Run: headless pygame with SDL's dummy video driver; simulated clock (each Clock.tick advances the game by its frame time, no real sleeping); random seed 0; keys injected as events and as key.get_pressed() state; mouse plan: one left click at the window centre at the start of phase 2, then a move to the lower-right quarter at the start of phase 3.
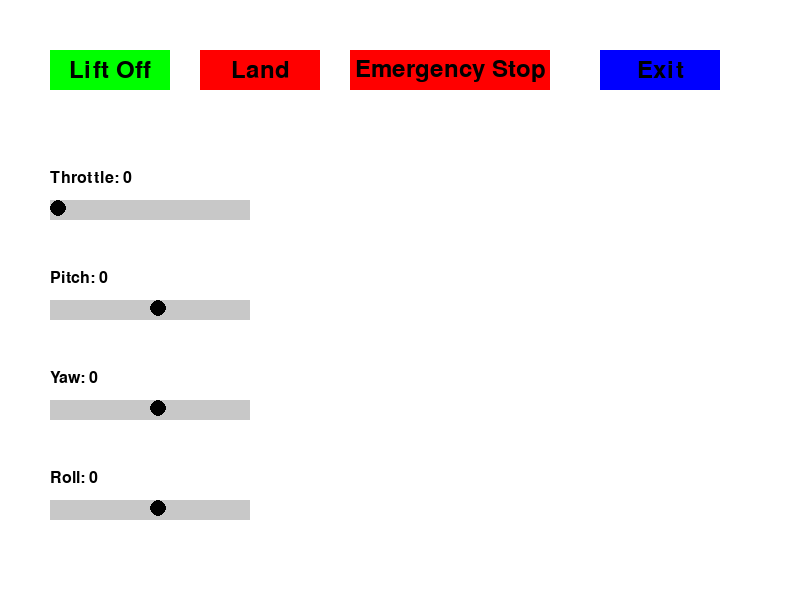
Frame 1 of 4 · flips 1–60 · no input
Frame 2 of 4 · flips 61–180 · clicked the window centre · tapped SPACE, RETURN · held RIGHT (→), D · screen unchanged from frame 1, image omitted
Frame 3 of 4 · flips 181–300 · moved the mouse to the lower-right quarter · held DOWN (↓), S · screen unchanged from frame 2, image omitted
Frame 4 of 4 · flips 301–420 · held LEFT (←), A, UP (↑), W · screen unchanged from frame 3, image omitted

The pygame program that drew these frames:

import pygame
import sys

# Initialize Pygame
pygame.init()

# Set up the window
WINDOW_WIDTH = 800
WINDOW_HEIGHT = 600
screen = pygame.display.set_mode((WINDOW_WIDTH, WINDOW_HEIGHT))
pygame.display.set_caption("Drone Controller")

# Colors
WHITE = (255, 255, 255)
BLACK = (0, 0, 0)
GRAY = (200, 200, 200)
GREEN = (0, 255, 0)
RED = (255, 0, 0)
BLUE = (0, 0, 255)

# Button class
class Button:
    def __init__(self, x, y, width, height, text, color, action=None):
        self.rect = pygame.Rect(x, y, width, height)
        self.color = color
        self.text = text
        self.action = action

    def draw(self, surface):
        pygame.draw.rect(surface, self.color, self.rect)
        font = pygame.font.Font(None, 36)
        text = font.render(self.text, True, BLACK)
        text_rect = text.get_rect(center=self.rect.center)
        surface.blit(text, text_rect)

# Slider class
class Slider:
    def __init__(self, x, y, width, min_val, max_val, label, init_centered=False):
        self.rect = pygame.Rect(x, y, width, 20)
        self.min = min_val
        self.max = max_val
        self.label = label
        self.dragging = False

        self.knob_d = 8

        if not init_centered:
            self.value = 0
            self.handle_rect = pygame.Rect(x, y , 16, 16)
        else:
            initial_handle_x = x + (width // 2)  # Center position
            self.handle_rect = pygame.Rect(initial_handle_x, y, 16, 16)
            self.value = (self.handle_rect.x - self.rect.x) \
                    / self.rect.width \
                    * (self.max - self.min) \
                    + self.min

    def draw(self, surface):
        pygame.draw.rect(surface, GRAY, self.rect)
        pygame.draw.circle(surface, BLACK, self.handle_rect.center, self.knob_d)

        font = pygame.font.Font(None, 24)
        text = font.render(f"{self.label}: {int(self.value)}", True, BLACK)
        surface.blit(text, (self.rect.x, self.rect.y - 30))

    def update_value(self, pos):
        self.handle_rect.x = max(self.rect.x, min(pos[0] - self.knob_d, self.rect.x + self.rect.width - self.knob_d))
        self.value = ((self.handle_rect.x - self.rect.x) / self.rect.width) * (self.max + self.knob_d + 1 - self.min) + self.min

# Create UI elements
buttons = [
    Button(50, 50, 120, 40, "Lift Off", GREEN, "takeoff"),
    Button(200, 50, 120, 40, "Land", RED, "land"),
    Button(350, 50, 200, 40, "Emergency Stop", RED, "emergency"),
    Button(600, 50, 120, 40, "Exit", BLUE, "exit"),
]

sliders = [
    Slider(50, 200, 200, 0, 100, "Throttle"),
    Slider(50, 300, 200, -100, 100, "Pitch", init_centered=True),
    Slider(50, 400, 200, -100, 100, "Yaw", init_centered=True),
    Slider(50, 500, 200, -100, 100, "Roll", init_centered=True),
]

# Main loop
running = True
current_slider = None

while running:
    screen.fill(WHITE)

    # Event handling
    for event in pygame.event.get():
        if event.type == pygame.QUIT:
            running = False

        elif event.type == pygame.MOUSEBUTTONDOWN:
            # Check buttons
            for btn in buttons:
                if btn.rect.collidepoint(event.pos):
                    print(f"Button pressed: {btn.text}")
                    # Add drone control calls here
                    # E.g.:
                    # if btn.action == "takeoff": drone.takeoff()
                    # elif btn.action == "land": drone.land()
                    # elif btn.action == "emergency": drone.emergency_stop()
                    if btn.action == "exit":
                        running = False

            # Check sliders
            for slider in sliders:
                if slider.handle_rect.collidepoint(event.pos):
                    current_slider = slider
                    slider.dragging = True

        elif event.type == pygame.MOUSEBUTTONUP:
            if current_slider:
                current_slider.dragging = False
                current_slider = None

        elif event.type == pygame.MOUSEMOTION:
            if current_slider and current_slider.dragging:
                current_slider.update_value(event.pos)
                # Add real-time controls here
                # E.g.:
                # drone.set_throttle(current_slider.value)

    # Draw UI elements
    for btn in buttons:
        btn.draw(screen)

    for slider in sliders:
        slider.draw(screen)

    pygame.display.flip()

pygame.quit()
sys.exit()
